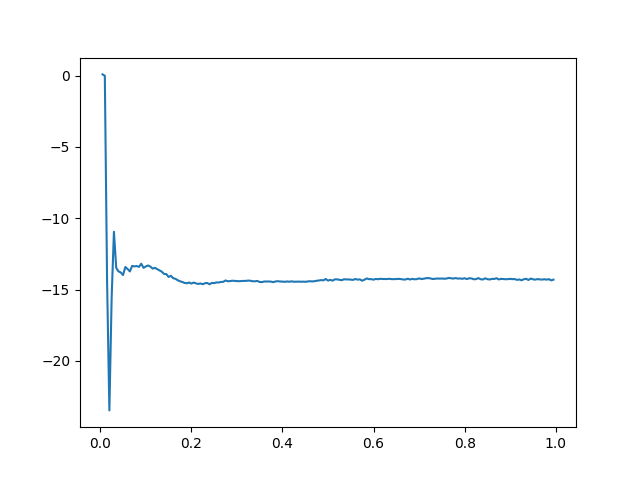

Source data for this figure (header and first rows):
2.518701864680929, 0.09070276802882304, 0.04, 0.0, 31
2.516, -0.0043, 11.04, 130.0, 31
2.155, -14.47, 19.31, 3470, 31
1.93, -23.48, 24.91, 3210, 31
2.128, -15.53, 20.82, 450.0, 31
2.243, -10.94, 18.48, -140.0, 31
2.18, -13.47, 20.19, 220.0, 31
2.173, -13.72, 20.33, 190.0, 31
2.171, -13.8, 20.0, 70.0, 31
2.167, -13.98, 19.96, 10.0, 31
2.181, -13.42, 19.96, 20.0, 31
2.177, -13.56, 20.07, 20.0, 31
2.173, -13.73, 19.97, 0.0, 31
2.183, -13.34, 19.99, 10.0, 31
2.182, -13.37, 19.99, 0.0, 31
2.183, -13.35, 19.99, 20.0, 31
2.181, -13.41, 19.99, -10.0, 31
2.187, -13.19, 19.96, 10.0, 31
2.18, -13.47, 20.02, 0.0, 31
2.182, -13.38, 19.99, 0.0, 31
2.184, -13.31, 20.02, 0.0, 31
2.182, -13.39, 20.0, 0.0, 31
2.178, -13.53, 20.0, 0.0, 31
2.18, -13.47, 19.99, 20.0, 31
2.177, -13.56, 19.99, 10.0, 31
2.175, -13.65, 20.0, 0.0, 31
2.173, -13.74, 19.99, 0.0, 31
2.169, -13.9, 20.02, 0.0, 31
2.169, -13.91, 19.98, 0.0, 31
2.164, -14.11, 20.0, -10.0, 31
2.166, -14.03, 19.97, -10.0, 31
2.161, -14.2, 19.99, -10.0, 31
2.16, -14.24, 19.96, 0.0, 31
2.158, -14.34, 19.98, -10.0, 31
2.156, -14.42, 19.98, -10.0, 31
2.155, -14.46, 19.98, 0.0, 31
2.153, -14.53, 19.99, -10.0, 31
2.152, -14.56, 19.97, -10.0, 31
2.154, -14.5, 19.99, -20.0, 31
2.152, -14.58, 20.01, 0.0, 31
2.154, -14.51, 19.99, 0.0, 31
2.152, -14.56, 19.99, 0.0, 31
2.151, -14.6, 19.97, 0.0, 31
2.152, -14.57, 19.98, 0.0, 31
2.151, -14.62, 20.0, 0.0, 31
2.153, -14.55, 20.0, -10.0, 31
2.153, -14.54, 19.98, 0.0, 31
2.151, -14.63, 19.99, 0.0, 31
2.153, -14.53, 19.99, 0.0, 31
2.153, -14.55, 19.99, 10.0, 31
2.154, -14.5, 20.0, 0.0, 31
2.154, -14.5, 20.0, -10.0, 31
2.155, -14.46, 20.02, -20.0, 31
2.155, -14.46, 20.0, 0.0, 31
2.157, -14.36, 19.98, 10.0, 31
2.156, -14.42, 20.0, 0.0, 31
2.156, -14.4, 20.01, -10.0, 31
2.157, -14.38, 20.0, 0.0, 31
2.157, -14.39, 20.0, 0.0, 31
2.156, -14.4, 19.99, 0.0, 31
2.156, -14.41, 20.01, 10.0, 31
... 138 more rows
